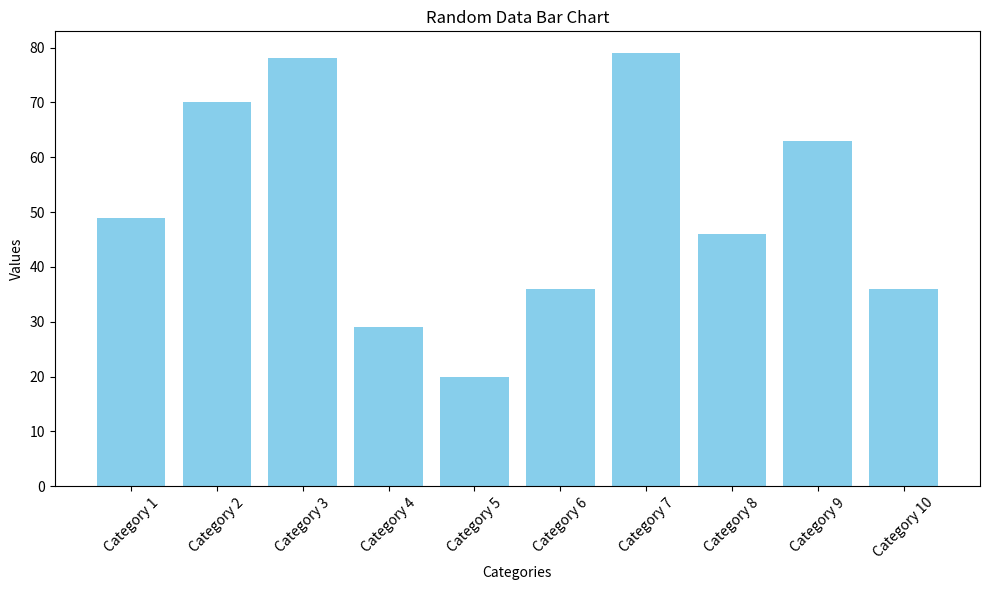

The matplotlib source for this figure:
import matplotlib.pyplot as plt
import numpy as np

# Generate random data
data = np.random.randint(1, 100, 10)
categories = [f'Category {i+1}' for i in range(10)]

# Create bar chart
plt.figure(figsize=(10, 6))
plt.bar(categories, data, color='skyblue')
plt.title('Random Data Bar Chart')
plt.xlabel('Categories')
plt.ylabel('Values')
plt.xticks(rotation=45)

# Save the chart
plt.tight_layout()
plt.savefig('bar_chart.png')
plt.close()

print('Bar chart saved as bar_chart.png')
